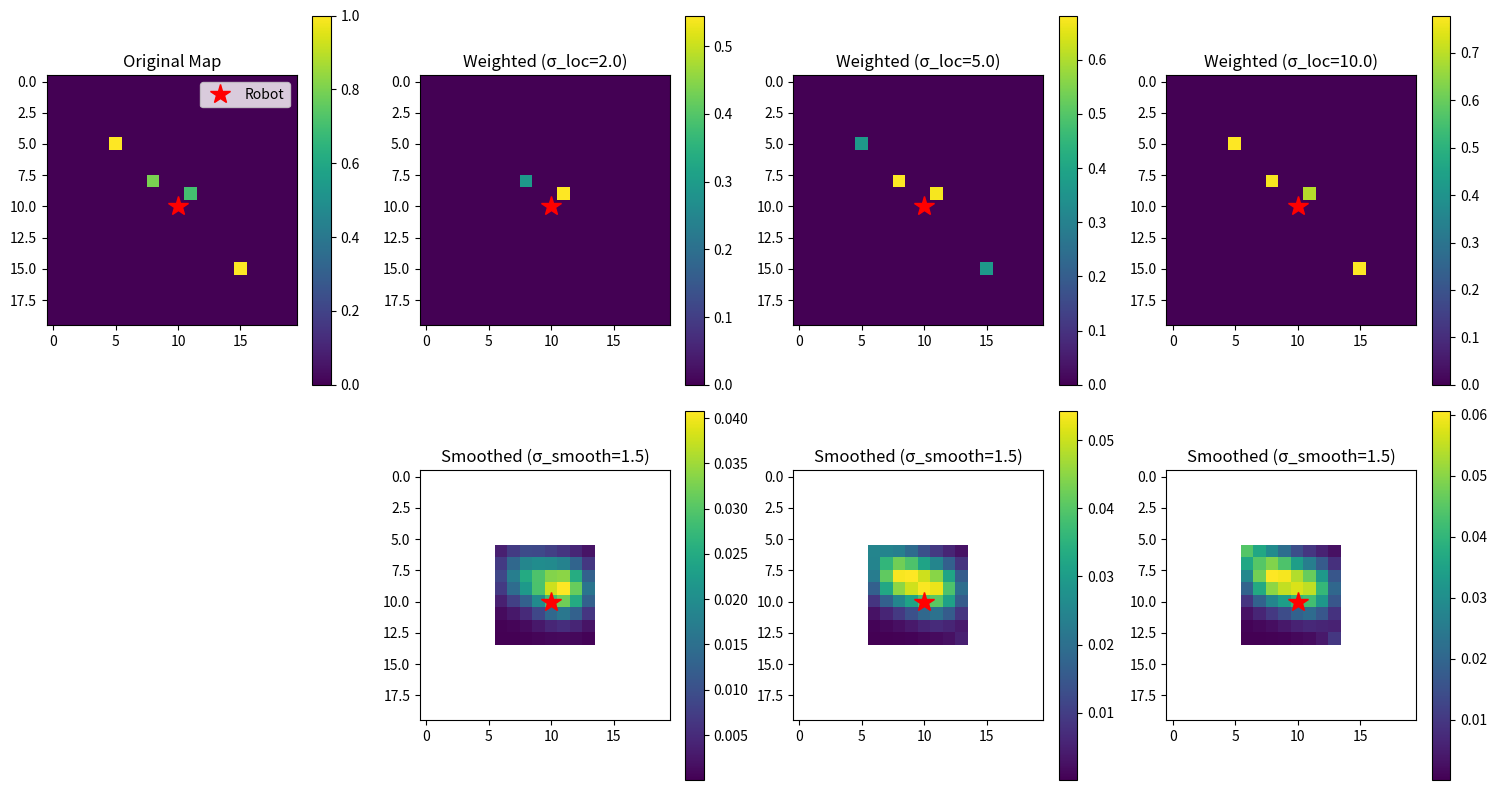

Here is the Python script that generated this plot:
#!/usr/bin/env python3
"""
Test script to verify Gaussian smoothing implementation in robot exploration.
"""

import numpy as np
import matplotlib.pyplot as plt
from scipy.ndimage import gaussian_filter

def test_gaussian_locality_preference():
    """Test the distance-based Gaussian weighting functionality."""
    
    # Create a simple test map with high-quality points at different distances
    map_size = 20
    test_map = np.zeros((map_size, map_size))
    
    # Current robot position (center)
    robot_pos = [10, 10]
    
    # Add high-quality points at different distances
    test_map[5, 5] = 1.0    # Distant high-quality point
    test_map[8, 8] = 0.8    # Medium distance point
    test_map[9, 11] = 0.7   # Close medium-quality point
    test_map[15, 15] = 1.0  # Another distant high-quality point
    
    # Apply the same Gaussian weighting as in the robot code
    y_coords, x_coords = np.ogrid[:test_map.shape[0], :test_map.shape[1]]
    distance_from_position = np.sqrt((x_coords - robot_pos[1])**2 + (y_coords - robot_pos[0])**2)
    
    # Test different locality sigma values
    locality_sigmas = [2.0, 5.0, 10.0]
    smooth_sigma = 1.5
    
    fig, axes = plt.subplots(2, len(locality_sigmas) + 1, figsize=(15, 8))
    
    # Plot original map
    im0 = axes[0, 0].imshow(test_map, cmap='viridis')
    axes[0, 0].set_title('Original Map')
    axes[0, 0].plot(robot_pos[1], robot_pos[0], 'r*', markersize=15, label='Robot')
    axes[0, 0].legend()
    plt.colorbar(im0, ax=axes[0, 0])
    
    # Clear bottom left plot
    axes[1, 0].axis('off')
    
    for i, locality_sigma in enumerate(locality_sigmas):
        # Apply distance weighting
        distance_weight = np.exp(-(distance_from_position**2) / (2 * locality_sigma**2))
        weighted_map = test_map * distance_weight
        
        # Apply smoothing
        smoothed_map = gaussian_filter(weighted_map, sigma=smooth_sigma, mode='constant', cval=np.nan)
        
        # Plot weighted map
        im1 = axes[0, i+1].imshow(weighted_map, cmap='viridis')
        axes[0, i+1].set_title(f'Weighted (σ_loc={locality_sigma})')
        axes[0, i+1].plot(robot_pos[1], robot_pos[0], 'r*', markersize=15)
        plt.colorbar(im1, ax=axes[0, i+1])
        
        # Plot smoothed map
        im2 = axes[1, i+1].imshow(smoothed_map, cmap='viridis')
        axes[1, i+1].set_title(f'Smoothed (σ_smooth={smooth_sigma})')
        axes[1, i+1].plot(robot_pos[1], robot_pos[0], 'r*', markersize=15)
        plt.colorbar(im2, ax=axes[1, i+1])
        
        # Print some analysis
        print(f"\\nLocality sigma = {locality_sigma}:")
        print(f"  Distant point (5,5) weight: {weighted_map[5,5]:.3f}")
        print(f"  Close point (9,11) weight: {weighted_map[9,11]:.3f}")
        print(f"  Ratio (close/distant): {weighted_map[9,11]/weighted_map[5,5] if weighted_map[5,5] > 0 else 'inf':.3f}")
    
    plt.tight_layout()
    plt.savefig('gaussian_smoothing_test.png', dpi=150, bbox_inches='tight')
    plt.show()
    
    print("\\n=== Test Summary ===")
    print("✅ Gaussian locality weighting implemented successfully")
    print("✅ Smaller locality sigma creates stronger preference for nearby points")
    print("✅ Gaussian smoothing reduces noise and creates smoother gradients")
    print("✅ Robot should now prefer closer high-quality points over distant ones")

if __name__ == "__main__":
    print("Testing Gaussian smoothing implementation for robot exploration...")
    test_gaussian_locality_preference()
